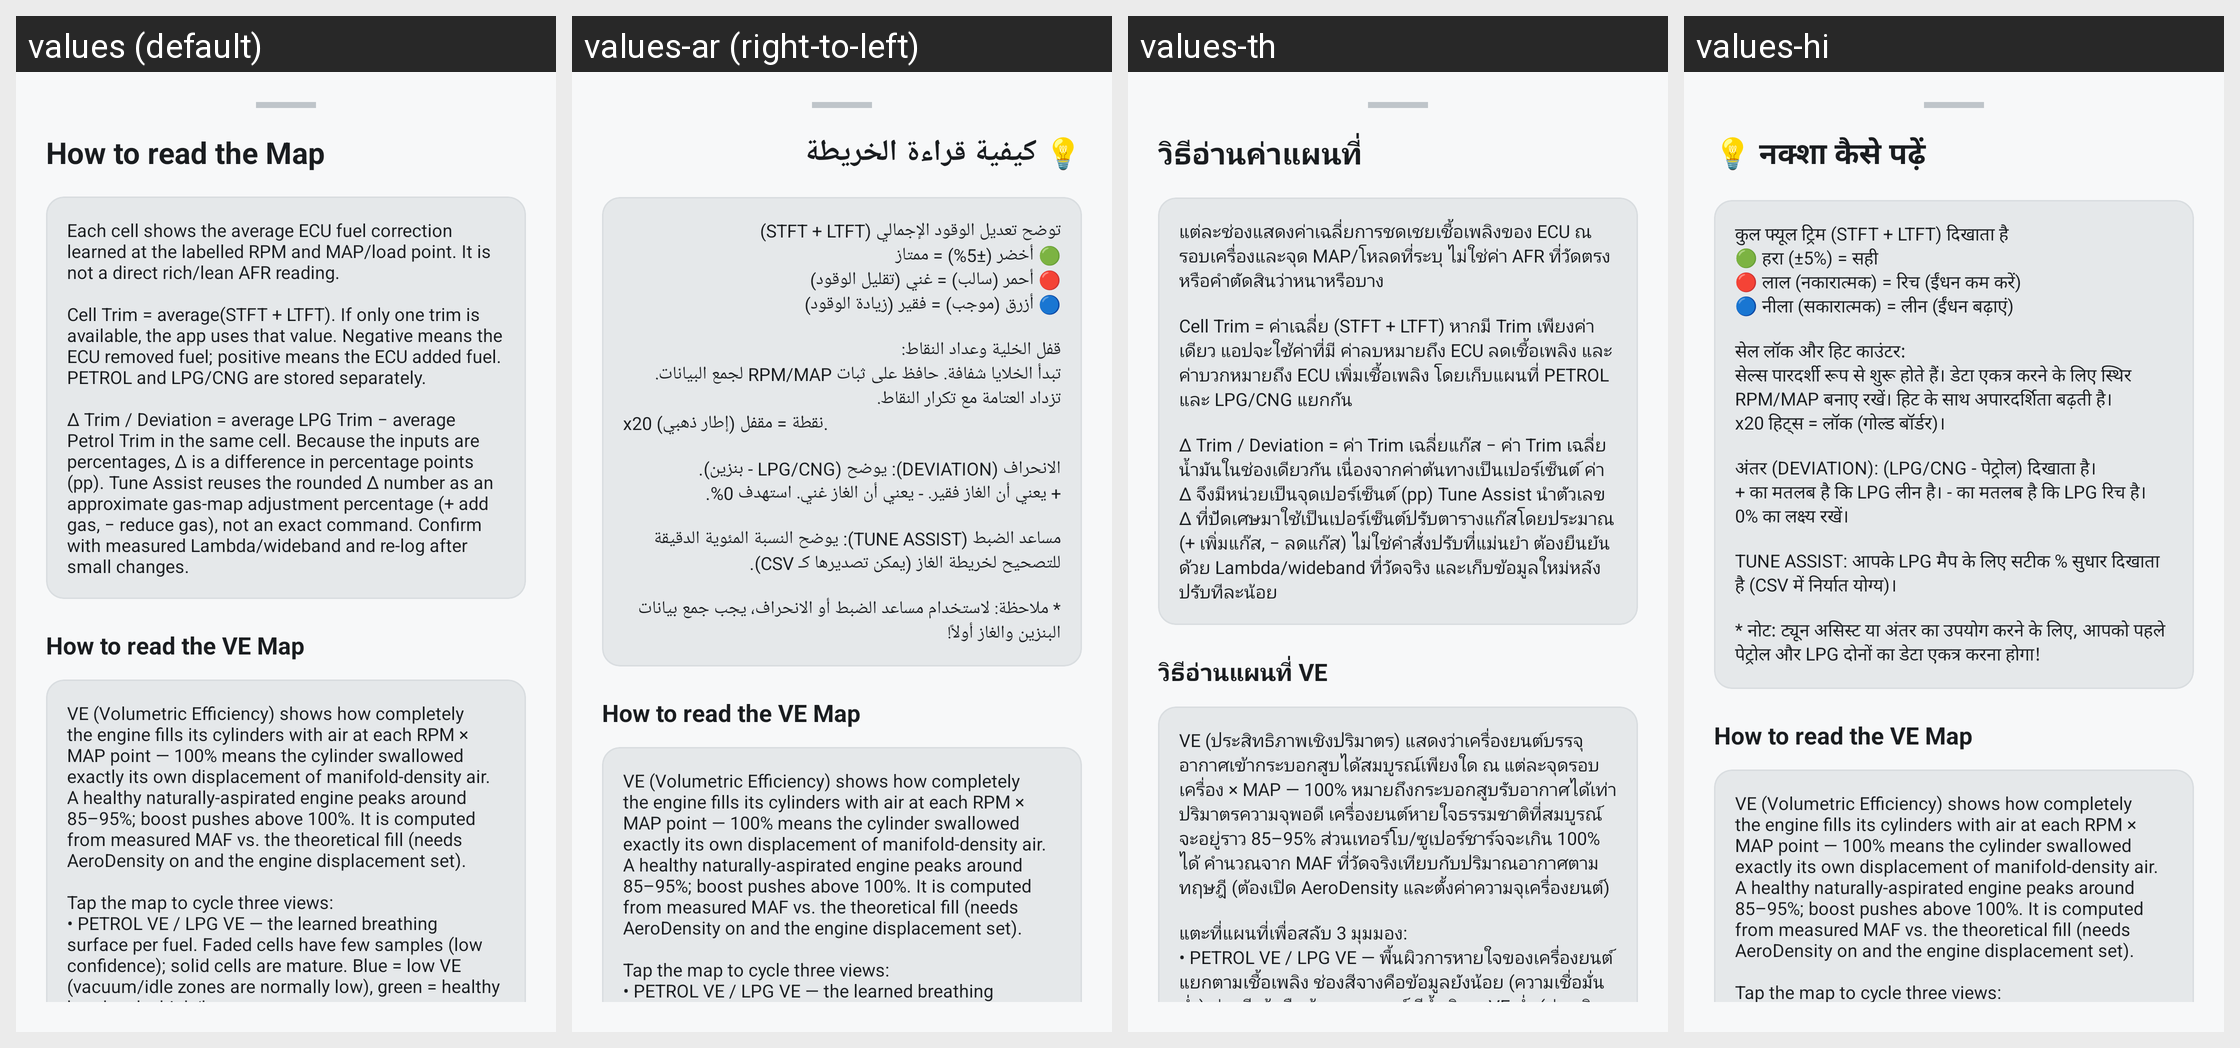

Strings drawn on this Android screen and how each of the app's shown locales translates them:
Android screen res/layout/dialog_map_info.xml rendered under 4 locales, left to right: values (default), values-ar (right-to-left), values-th, values-hi. Device: Nexus 5 (rendered at 1080×1920; each locale shown at half size, 540×960, under a caption strip naming it); theme AppTheme.
Other locales in the repository, not shown: values-de, values-es, values-fr, values-id, values-it, values-ja, values-ko, values-pt, values-ru, values-vi, values-zh.
Strings drawn on this screen, with the default value and each locale's value (text and hints the layout hard-codes, and strings that could not be matched under every locale, appear in the picture but are not listed):

how_to_read_map_title
  values: How to read the Map
  values-ar: 💡 كيفية قراءة الخريطة
  values-th: วิธีอ่านค่าแผนที่
  values-hi: 💡 नक्शा कैसे पढ़ें

how_to_read_ve_map_title
  values: How to read the VE Map
  values-ar: How to read the VE Map  [not translated; the default value is used]
  values-th: วิธีอ่านแผนที่ VE
  values-hi: How to read the VE Map  [not translated; the default value is used]

how_to_read_ve_map_desc
  values: VE (Volumetric Efficiency) shows how completely the engine fills its cylinders with air at each RPM × MAP point — 100% means the cylinder swallowed exactly its own displacement of manifold-density air. A healthy naturally-aspirated engine peaks around 85–95%; boost pushes above 100%. It is computed from measured MAF vs. the theoretical fill (needs AeroDensity on and the engine displacement …[clipped]
  values-ar: VE (Volumetric Efficiency) shows how completely the engine fills its cylinders with air at each RPM × MAP point — 100% means the cylinder swallowed exactly its own displacement of manifold-density air. A healthy naturally-aspirated engine peaks around 85–95%; boost pushes above 100%. It is computed from measured MAF vs. the theoretical fill (needs AeroDensity on and the engine displacement …[clipped]  [not translated; the default value is used]
  values-th: VE (ประสิทธิภาพเชิงปริมาตร) แสดงว่าเครื่องยนต์บรรจุอากาศเข้ากระบอกสูบได้สมบูรณ์เพียงใด ณ แต่ละจุดรอบเครื่อง × MAP — 100% หมายถึงกระบอกสูบรับอากาศได้เท่าปริมาตรความจุพอดี เครื่องยนต์หายใจธรรมชาติที่สมบูรณ์จะอยู่ราว 85–95% ส่วนเทอร์โบ/ซูเปอร์ชาร์จจะเกิน 100% ได้ คำนวณจาก MAF ที่วัดจริงเทียบกับปริมาณอากาศตามทฤษฎี (ต้องเปิด AeroDensity และตั้งค่าความจุเครื่องยนต์)
      
      แตะที่แผนที่เพื่อสลับ 3 มุมมอง:
      • …[clipped]
  values-hi: VE (Volumetric Efficiency) shows how completely the engine fills its cylinders with air at each RPM × MAP point — 100% means the cylinder swallowed exactly its own displacement of manifold-density air. A healthy naturally-aspirated engine peaks around 85–95%; boost pushes above 100%. It is computed from measured MAF vs. the theoretical fill (needs AeroDensity on and the engine displacement …[clipped]  [not translated; the default value is used]
